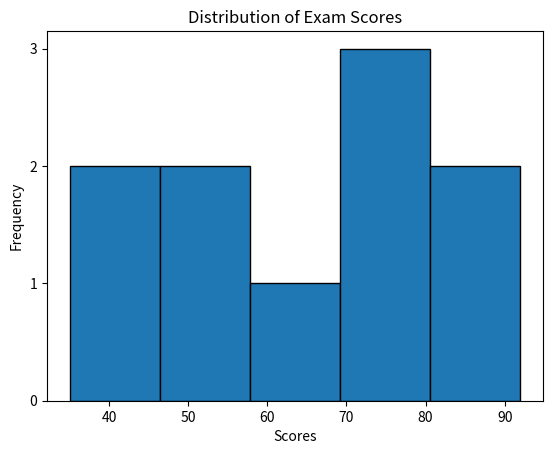

Source code (Python):
import matplotlib.pyplot as plt

marks = [45,78,55,88,35,70,92,48,80,60]

plt.yticks(range(0,5))
plt.xlabel("Scores")
plt.ylabel("Frequency")
plt.title("Distribution of Exam Scores")

plt.hist(marks,bins=5, edgecolor="black")
plt.show()
